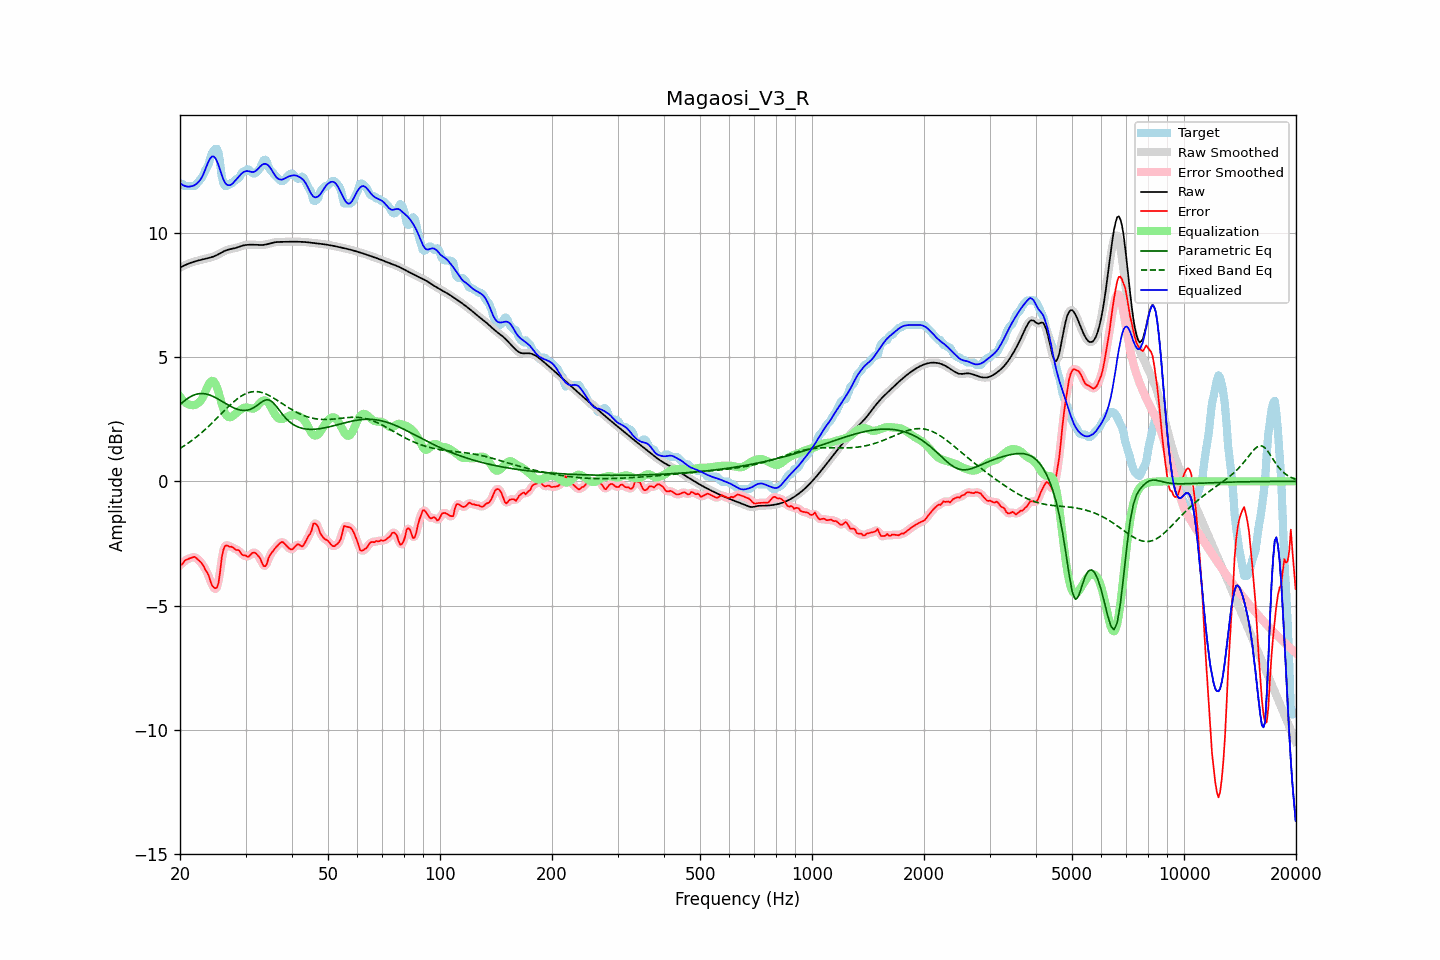

The file beside this chart, header and first rows:
frequency, raw, error, smoothed, error_smoothed, equalization, parametric_eq, fixed_band_eq, equalized_raw, equalized_smoothed, target
20.00, 8.60, -3.35, 8.60, -3.38, 3.41, 3.09, 1.33, 12.01, 12.01, 11.95
20.20, 8.63, -3.35, 8.63, -3.32, 3.32, 3.14, 1.37, 11.96, 11.96, 11.98
20.40, 8.67, -3.28, 8.67, -3.26, 3.25, 3.20, 1.40, 11.92, 11.92, 11.95
20.61, 8.70, -3.19, 8.70, -3.21, 3.19, 3.25, 1.45, 11.89, 11.89, 11.88
20.81, 8.73, -3.16, 8.73, -3.16, 3.14, 3.30, 1.49, 11.87, 11.87, 11.88
21.02, 8.75, -3.13, 8.76, -3.12, 3.11, 3.35, 1.53, 11.86, 11.86, 11.88
21.23, 8.78, -3.10, 8.78, -3.10, 3.08, 3.39, 1.58, 11.86, 11.86, 11.88
21.44, 8.80, -3.08, 8.80, -3.07, 3.07, 3.42, 1.63, 11.87, 11.87, 11.88
21.66, 8.83, -3.06, 8.83, -3.05, 3.06, 3.46, 1.67, 11.89, 11.89, 11.88
21.87, 8.85, -3.04, 8.85, -3.06, 3.07, 3.48, 1.72, 11.92, 11.92, 11.88
22.09, 8.86, -3.08, 8.86, -3.08, 3.10, 3.50, 1.77, 11.96, 11.96, 11.95
22.31, 8.88, -3.14, 8.88, -3.13, 3.13, 3.52, 1.83, 12.02, 12.02, 12.02
22.54, 8.90, -3.20, 8.90, -3.20, 3.19, 3.53, 1.88, 12.09, 12.09, 12.10
22.76, 8.91, -3.26, 8.91, -3.26, 3.26, 3.53, 1.93, 12.17, 12.17, 12.17
22.99, 8.93, -3.35, 8.93, -3.36, 3.35, 3.53, 1.99, 12.28, 12.28, 12.28
23.22, 8.94, -3.45, 8.94, -3.46, 3.49, 3.53, 2.05, 12.43, 12.43, 12.40
23.45, 8.96, -3.59, 8.96, -3.56, 3.64, 3.52, 2.11, 12.60, 12.60, 12.55
23.69, 8.97, -3.67, 8.97, -3.69, 3.79, 3.50, 2.17, 12.77, 12.77, 12.65
23.92, 8.99, -3.82, 8.99, -3.85, 3.92, 3.48, 2.23, 12.91, 12.91, 12.81
24.16, 9.01, -4.04, 9.01, -4.02, 4.01, 3.46, 2.29, 13.02, 13.02, 13.05
24.40, 9.03, -4.19, 9.03, -4.17, 4.05, 3.43, 2.35, 13.08, 13.08, 13.22
24.65, 9.05, -4.27, 9.05, -4.29, 4.03, 3.40, 2.42, 13.08, 13.08, 13.32
24.89, 9.08, -4.30, 9.08, -4.33, 3.93, 3.37, 2.48, 13.01, 13.01, 13.38
25.14, 9.11, -4.28, 9.11, -4.26, 3.78, 3.34, 2.54, 12.88, 12.88, 13.38
25.39, 9.14, -4.08, 9.14, -4.00, 3.57, 3.30, 2.61, 12.71, 12.71, 13.23
25.65, 9.18, -3.61, 9.18, -3.59, 3.34, 3.26, 2.68, 12.52, 12.52, 12.79
25.91, 9.21, -3.06, 9.21, -3.14, 3.11, 3.22, 2.74, 12.33, 12.33, 12.27
26.16, 9.25, -2.75, 9.25, -2.78, 2.90, 3.18, 2.81, 12.15, 12.15, 12.00
26.43, 9.28, -2.61, 9.28, -2.61, 2.74, 3.15, 2.87, 12.02, 12.02, 11.88
26.69, 9.30, -2.58, 9.30, -2.58, 2.65, 3.11, 2.94, 11.95, 11.95, 11.88
26.96, 9.33, -2.60, 9.33, -2.59, 2.59, 3.07, 3.00, 11.92, 11.92, 11.92
27.23, 9.34, -2.64, 9.34, -2.62, 2.58, 3.04, 3.06, 11.92, 11.92, 11.98
27.50, 9.36, -2.63, 9.36, -2.64, 2.59, 3.00, 3.12, 11.95, 11.95, 11.98
27.77, 9.37, -2.67, 9.37, -2.68, 2.64, 2.97, 3.18, 12.00, 12.00, 12.04
28.05, 9.38, -2.71, 9.38, -2.71, 2.69, 2.94, 3.23, 12.08, 12.08, 12.10
28.33, 9.40, -2.77, 9.40, -2.74, 2.75, 2.92, 3.29, 12.15, 12.15, 12.17
28.62, 9.42, -2.76, 9.42, -2.78, 2.80, 2.89, 3.34, 12.22, 12.22, 12.18
28.90, 9.44, -2.79, 9.45, -2.83, 2.85, 2.88, 3.38, 12.29, 12.30, 12.24
29.19, 9.47, -2.91, 9.47, -2.89, 2.90, 2.86, 3.43, 12.36, 12.36, 12.38
29.48, 9.49, -2.97, 9.49, -2.95, 2.94, 2.86, 3.46, 12.42, 12.42, 12.46
29.78, 9.50, -2.98, 9.50, -2.99, 2.96, 2.85, 3.50, 12.46, 12.46, 12.48
30.08, 9.51, -2.99, 9.51, -3.01, 2.97, 2.86, 3.53, 12.48, 12.48, 12.50
30.38, 9.52, -3.04, 9.52, -3.02, 2.97, 2.86, 3.56, 12.49, 12.49, 12.56
30.68, 9.52, -3.02, 9.52, -3.00, 2.95, 2.88, 3.58, 12.48, 12.48, 12.54
30.99, 9.52, -2.94, 9.52, -2.95, 2.94, 2.90, 3.59, 12.46, 12.46, 12.47
31.30, 9.52, -2.88, 9.52, -2.89, 2.92, 2.93, 3.60, 12.45, 12.45, 12.40
31.61, 9.52, -2.86, 9.52, -2.87, 2.93, 2.97, 3.61, 12.46, 12.46, 12.38
31.93, 9.52, -2.89, 9.52, -2.89, 2.97, 3.01, 3.61, 12.49, 12.49, 12.41
32.24, 9.52, -2.96, 9.52, -2.94, 3.03, 3.06, 3.61, 12.54, 12.54, 12.47
32.57, 9.51, -3.02, 9.51, -3.03, 3.10, 3.11, 3.60, 12.61, 12.61, 12.54
32.89, 9.51, -3.12, 9.51, -3.15, 3.17, 3.15, 3.59, 12.68, 12.68, 12.63
33.22, 9.51, -3.28, 9.51, -3.28, 3.22, 3.20, 3.57, 12.74, 12.74, 12.79
33.55, 9.52, -3.41, 9.52, -3.39, 3.25, 3.24, 3.55, 12.77, 12.77, 12.93
33.89, 9.53, -3.42, 9.53, -3.40, 3.25, 3.26, 3.53, 12.78, 12.78, 12.95
34.23, 9.54, -3.33, 9.54, -3.30, 3.22, 3.28, 3.50, 12.76, 12.76, 12.87
34.57, 9.56, -3.10, 9.56, -3.14, 3.15, 3.27, 3.47, 12.71, 12.71, 12.66
34.92, 9.58, -2.97, 9.58, -2.99, 3.06, 3.26, 3.43, 12.63, 12.63, 12.54
35.27, 9.59, -2.88, 9.59, -2.87, 2.94, 3.21, 3.40, 12.53, 12.53, 12.47
35.62, 9.61, -2.79, 9.61, -2.79, 2.82, 3.16, 3.36, 12.43, 12.43, 12.40
35.97, 9.62, -2.71, 9.62, -2.71, 2.70, 3.09, 3.32, 12.32, 12.32, 12.33
... 635 more rows
